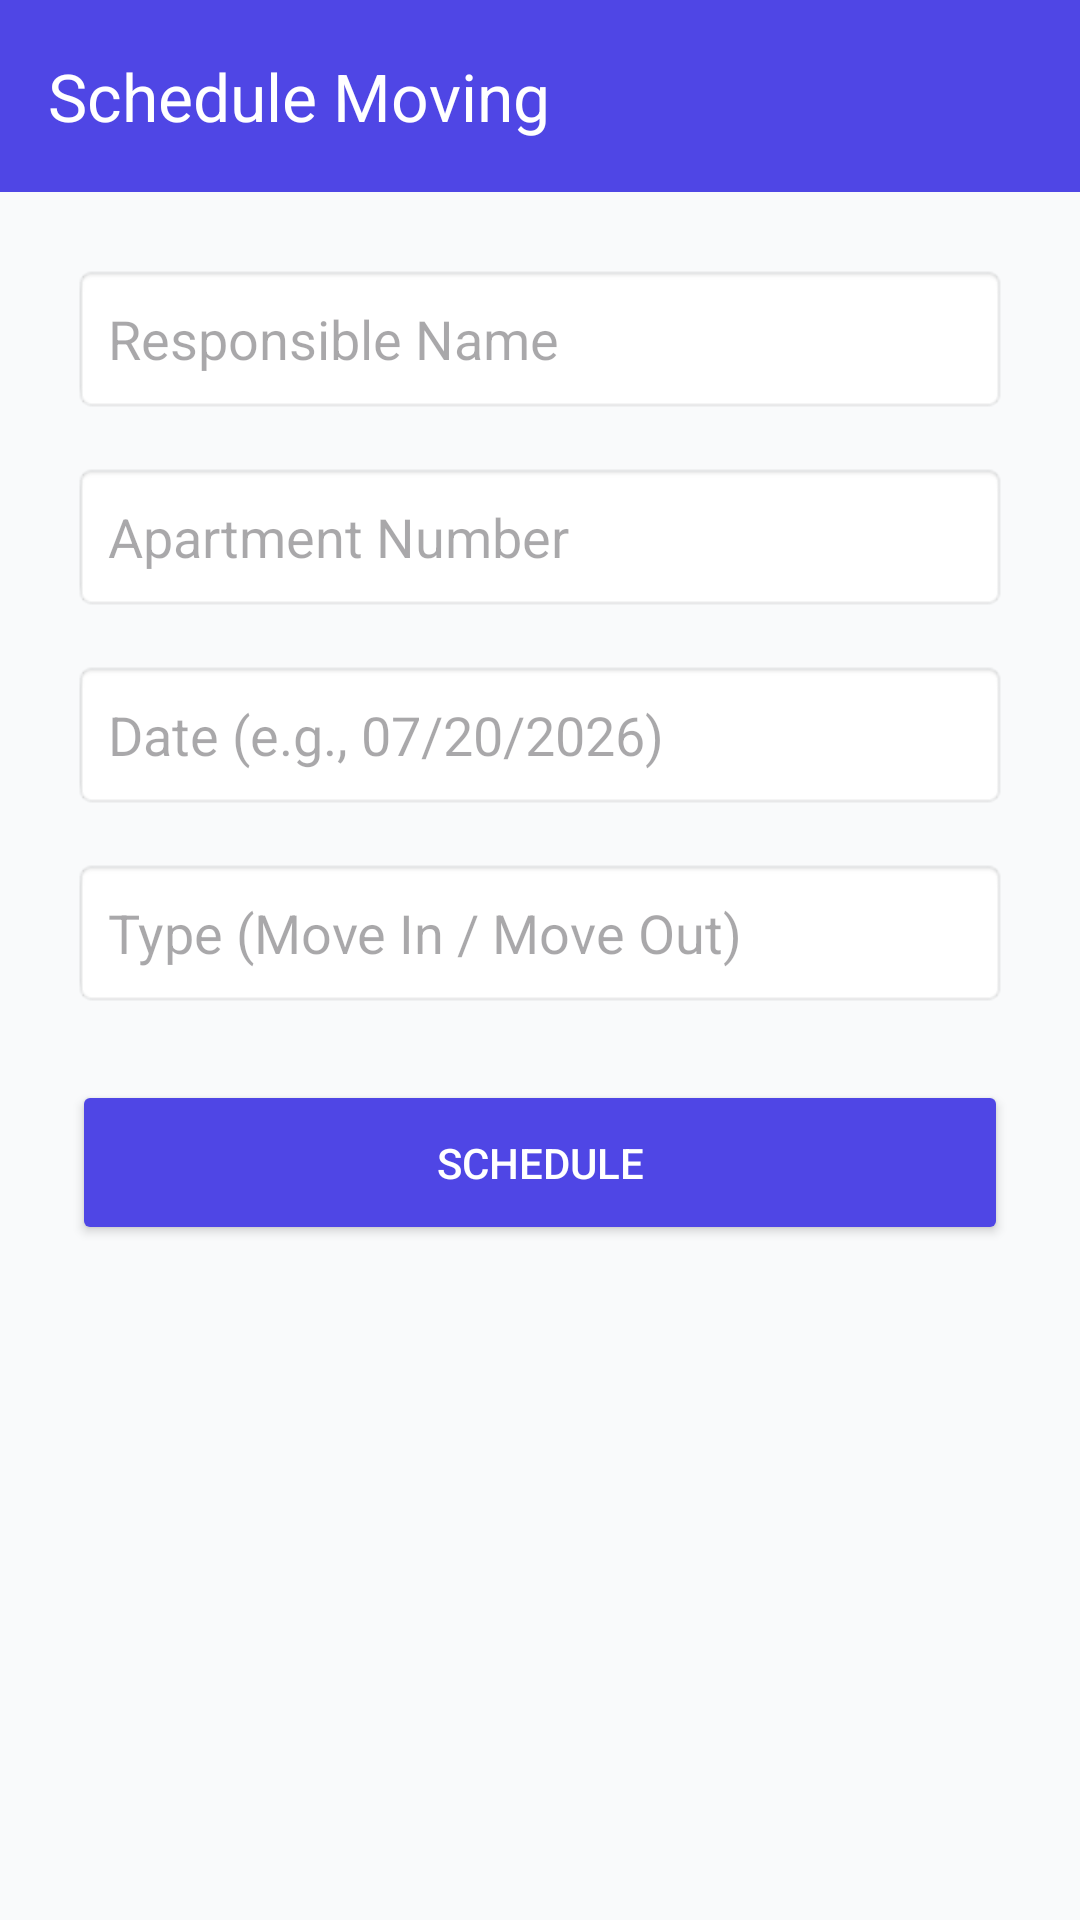

Layout XML and referenced resources for this Android screen:
<!-- AndroidManifest.xml: application theme Theme.CondoManager -->
<!-- res/layout/activity_moving.xml -->
<?xml version="1.0" encoding="utf-8"?>
<androidx.constraintlayout.widget.ConstraintLayout
    xmlns:android="http://schemas.android.com/apk/res/android"
    xmlns:app="http://schemas.android.com/apk/res-auto"
    android:layout_width="match_parent"
    android:layout_height="match_parent"
    android:background="#F9FAFB">

    <androidx.appcompat.widget.Toolbar
        android:id="@+id/toolbarMoving"
        android:layout_width="match_parent"
        android:layout_height="?attr/actionBarSize"
        android:background="#4F46E5"
        app:title="Schedule Moving"
        app:titleTextColor="#FFFFFF"
        app:layout_constraintTop_toTopOf="parent"/>

    <EditText
        android:id="@+id/edtMovingName"
        android:layout_width="match_parent"
        android:layout_height="50dp"
        android:layout_margin="24dp"
        android:hint="Responsible Name"
        android:inputType="textPersonName"
        android:padding="12dp"
        android:background="@android:drawable/editbox_background_normal"
        app:layout_constraintTop_toBottomOf="@id/toolbarMoving"/>

    <EditText
        android:id="@+id/edtMovingApt"
        android:layout_width="match_parent"
        android:layout_height="50dp"
        android:layout_marginHorizontal="24dp"
        android:layout_marginTop="16dp"
        android:hint="Apartment Number"
        android:inputType="number"
        android:padding="12dp"
        android:background="@android:drawable/editbox_background_normal"
        app:layout_constraintTop_toBottomOf="@id/edtMovingName"/>

    <EditText
        android:id="@+id/edtMovingDate"
        android:layout_width="match_parent"
        android:layout_height="50dp"
        android:layout_marginHorizontal="24dp"
        android:layout_marginTop="16dp"
        android:hint="Date (e.g., 07/20/2026)"
        android:inputType="date"
        android:padding="12dp"
        android:background="@android:drawable/editbox_background_normal"
        app:layout_constraintTop_toBottomOf="@id/edtMovingApt"/>

    <EditText
        android:id="@+id/edtMovingType"
        android:layout_width="match_parent"
        android:layout_height="50dp"
        android:layout_marginHorizontal="24dp"
        android:layout_marginTop="16dp"
        android:hint="Type (Move In / Move Out)"
        android:inputType="text"
        android:padding="12dp"
        android:background="@android:drawable/editbox_background_normal"
        app:layout_constraintTop_toBottomOf="@id/edtMovingDate"/>

    <Button
        android:id="@+id/btnSaveMoving"
        android:layout_width="match_parent"
        android:layout_height="55dp"
        android:layout_margin="24dp"
        android:text="Schedule"
        android:backgroundTint="#4F46E5"
        android:textColor="#FFFFFF"
        app:layout_constraintTop_toBottomOf="@id/edtMovingType"/>

</androidx.constraintlayout.widget.ConstraintLayout>
<!-- resources referenced by this layout -->
<resources>
  <style name="Theme.CondoManager" parent="Base.Theme.CondoManager" />
  <style name="Base.Theme.CondoManager" parent="Theme.Material3.DayNight.NoActionBar">
          
          
      </style>
</resources>
